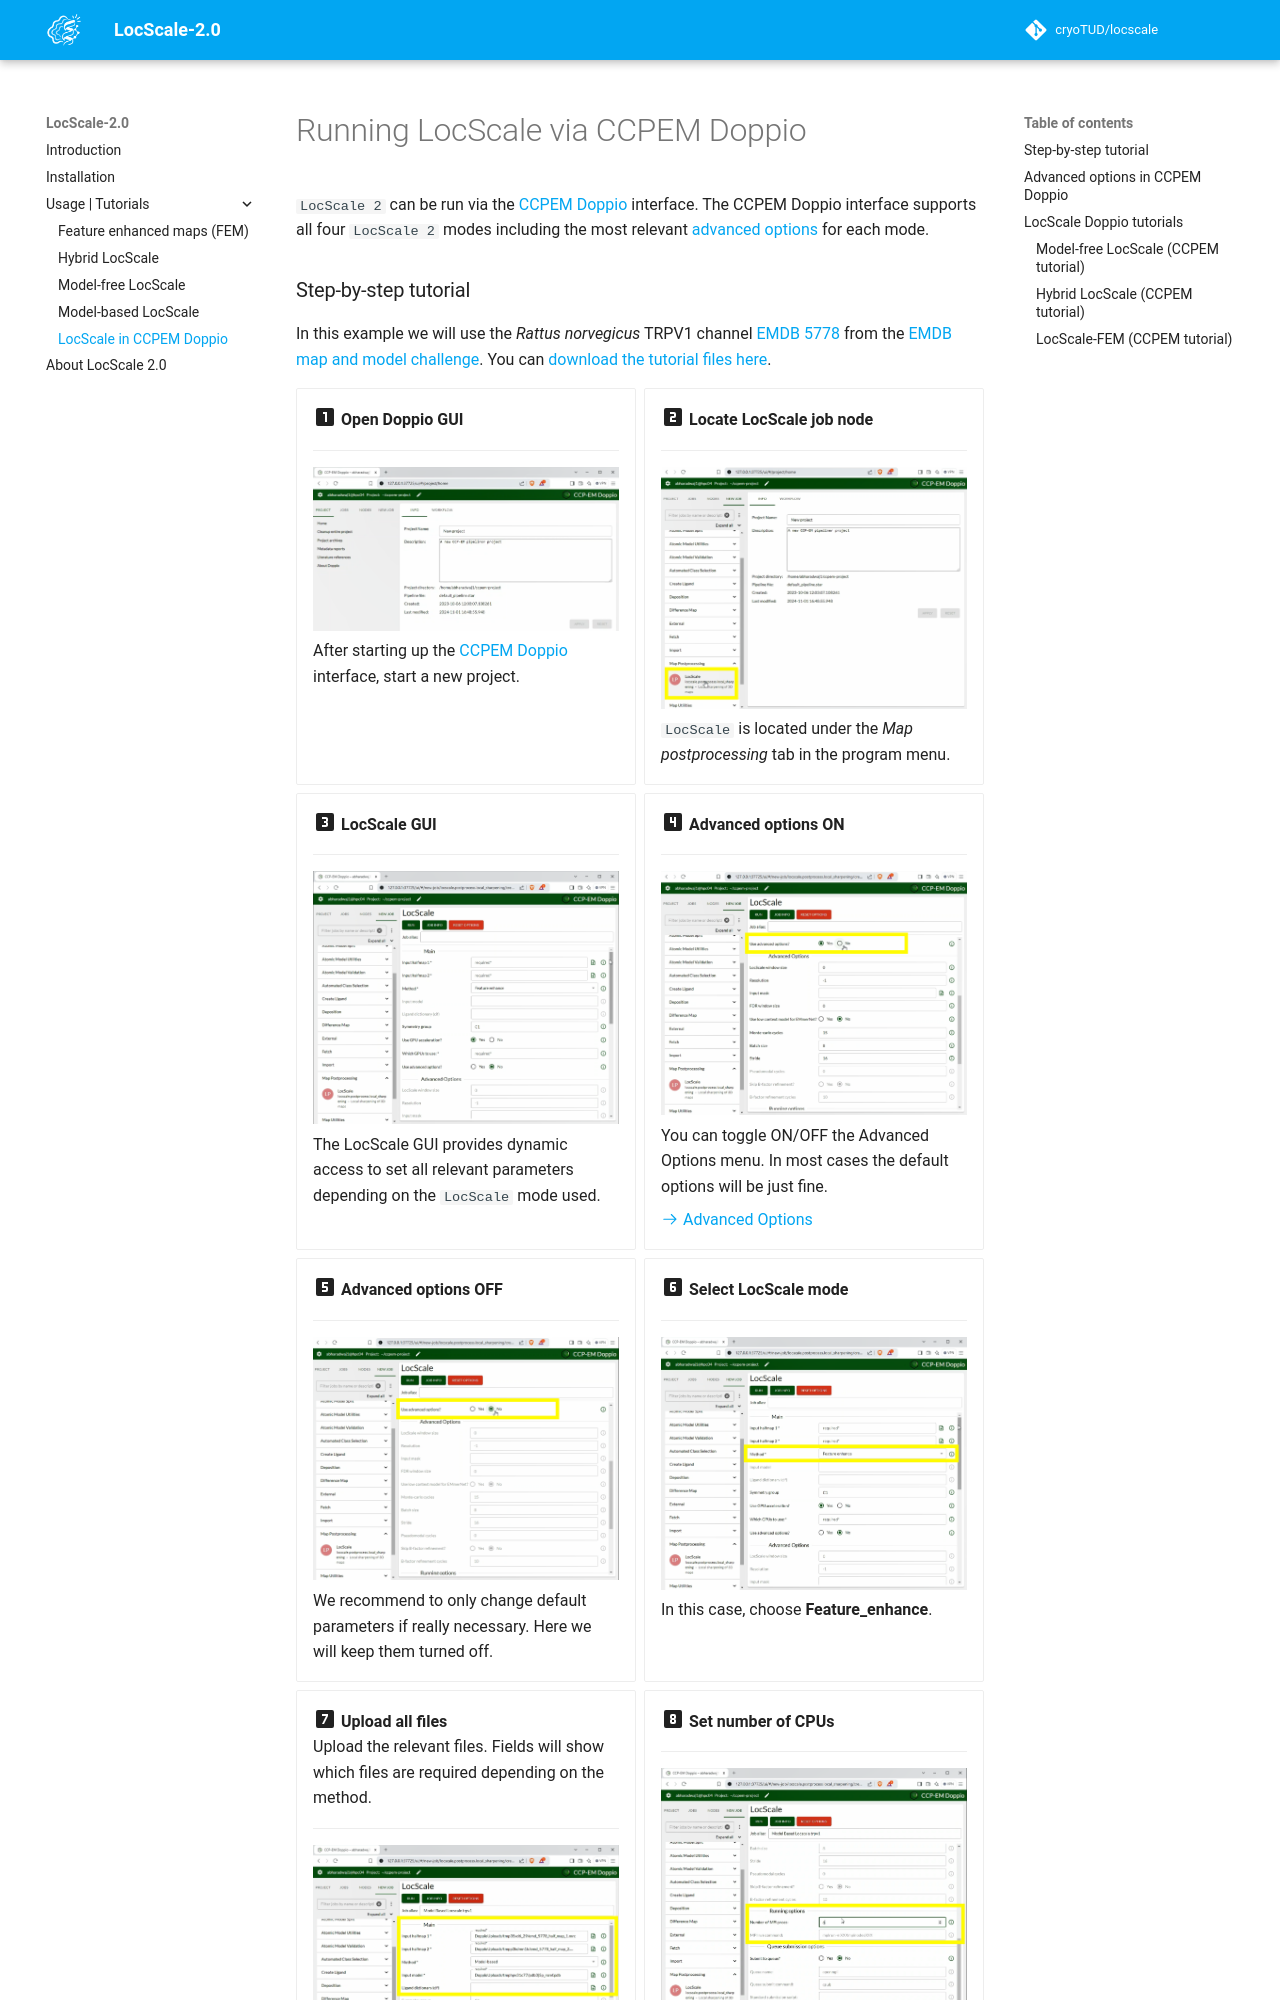

repository: cryoTUD/locscale · page: tutorials/locscale_ccpem_doppio/index.html · generator: mkdocs

# Running LocScale via CCPEM Doppio

```LocScale 2``` can be run via the [CCPEM Doppio](https://www.ccpem.ac.uk/docs/software/) interface. The CCPEM Doppio interface supports all four ```LocScale 2``` modes including the most relevant [advanced options](#advanced) for each mode.

### Step-by-step tutorial

In this example we will use the _Rattus norvegicus_ TRPV1 channel [EMDB 5778](https://www.ebi.ac.uk/emdb/EMD-5778) from the [EMDB map
and model challenge](https://zenodo.org/records/1185426). You can [download the tutorial files here](https://surfdrive.surf.nl/files/index.php/s/PkCe60os0Vc0HYh/download).

<div class="grid cards" markdown>

-   :material-numeric-1-box:{ .lg .top } __Open Doppio GUI__  

    ---
    ![Doppio_tutorial_01](img/LocScale_tutorial_01.png)
    After starting up the [CCPEM Doppio](https://www.ccpem.ac.uk/docs/software/) interface, start a new project.

-   :material-numeric-2-box:{ .lg .top } __Locate LocScale job node__  

    ---
    ![Doppio_tutorial_02](img/LocScale_tutorial_02.png)
    ```LocScale``` is located under the _Map postprocessing_ tab in the program menu.

-   :material-numeric-3-box:{ .lg .top } __LocScale GUI__  
  
    ---
    ![Doppio_tutorial_03](img/LocScale_tutorial_03.png)
    The LocScale GUI provides dynamic access to set all relevant parameters depending on the ```LocScale``` mode used.<br>


-   :material-numeric-4-box:{ .lg .top } __Advanced options ON__  

    ---
    ![Doppio_tutorial_04](img/LocScale_tutorial_04.png)
    You can toggle ON/OFF the Advanced Options menu. In most cases the default options will be just fine.

    [:octicons-arrow-right-24: Advanced Options](#advanced)
    

-   :material-numeric-5-box:{ .lg .top } __Advanced options OFF__  

    ---
    ![Doppio_tutorial_05](img/LocScale_tutorial_05.png)
    We recommend to only change default parameters if really necessary. Here we will keep them turned off.

-   :material-numeric-6-box:{ .lg .top } __Select LocScale mode__  

    ---
    ![Doppio_tutorial_06](img/LocScale_tutorial_06.png)
    In this case, choose __Feature_enhance__.

-   :material-numeric-7-box:{ .lg .top } __Upload all files__  
    Upload the relevant files. Fields will show which files are required depending on the method.

    ---
    ![Doppio_tutorial_07](img/LocScale_tutorial_07.png)

-   :material-numeric-8-box:{ .lg .top } __Set number of CPUs__  

    ---
    ![Doppio_tutorial_08](img/LocScale_tutorial_08.png)
    For most maps, it is recommended to use multiprocessing. Increase the number of MPI processes to speed up the computation.

-   :material-numeric-9-box:{ .lg .top } __Run LocScale__  

    ---
    ![Doppio_tutorial_09](img/LocScale_tutorial_09.png)
    Click the _Run_ button to start the job.

-   :material-numeric-1-box:{ .lg .top }:material-numeric-0-box:{ .lg .top } __Inspect Results__  

    ---
    ![Doppio_tutorial_10](img/LocScale_tutorial_10.png)
    Output from LocScale and any warnings/errors that it encounters will appear under _Logs_.

-   :material-numeric-1-box:{ .lg .top }:material-numeric-1-box:{ .lg .top } __Analyse 2D map slices__  

    ---
    ![Doppio_tutorial_11](img/LocScale_tutorial_11.png)
    View the slices of the input half-maps and the LocScale output maps.

-   :material-numeric-1-box:{ .lg .top }:material-numeric-2-box:{ .lg .top } __Inspect 3D density maps__
